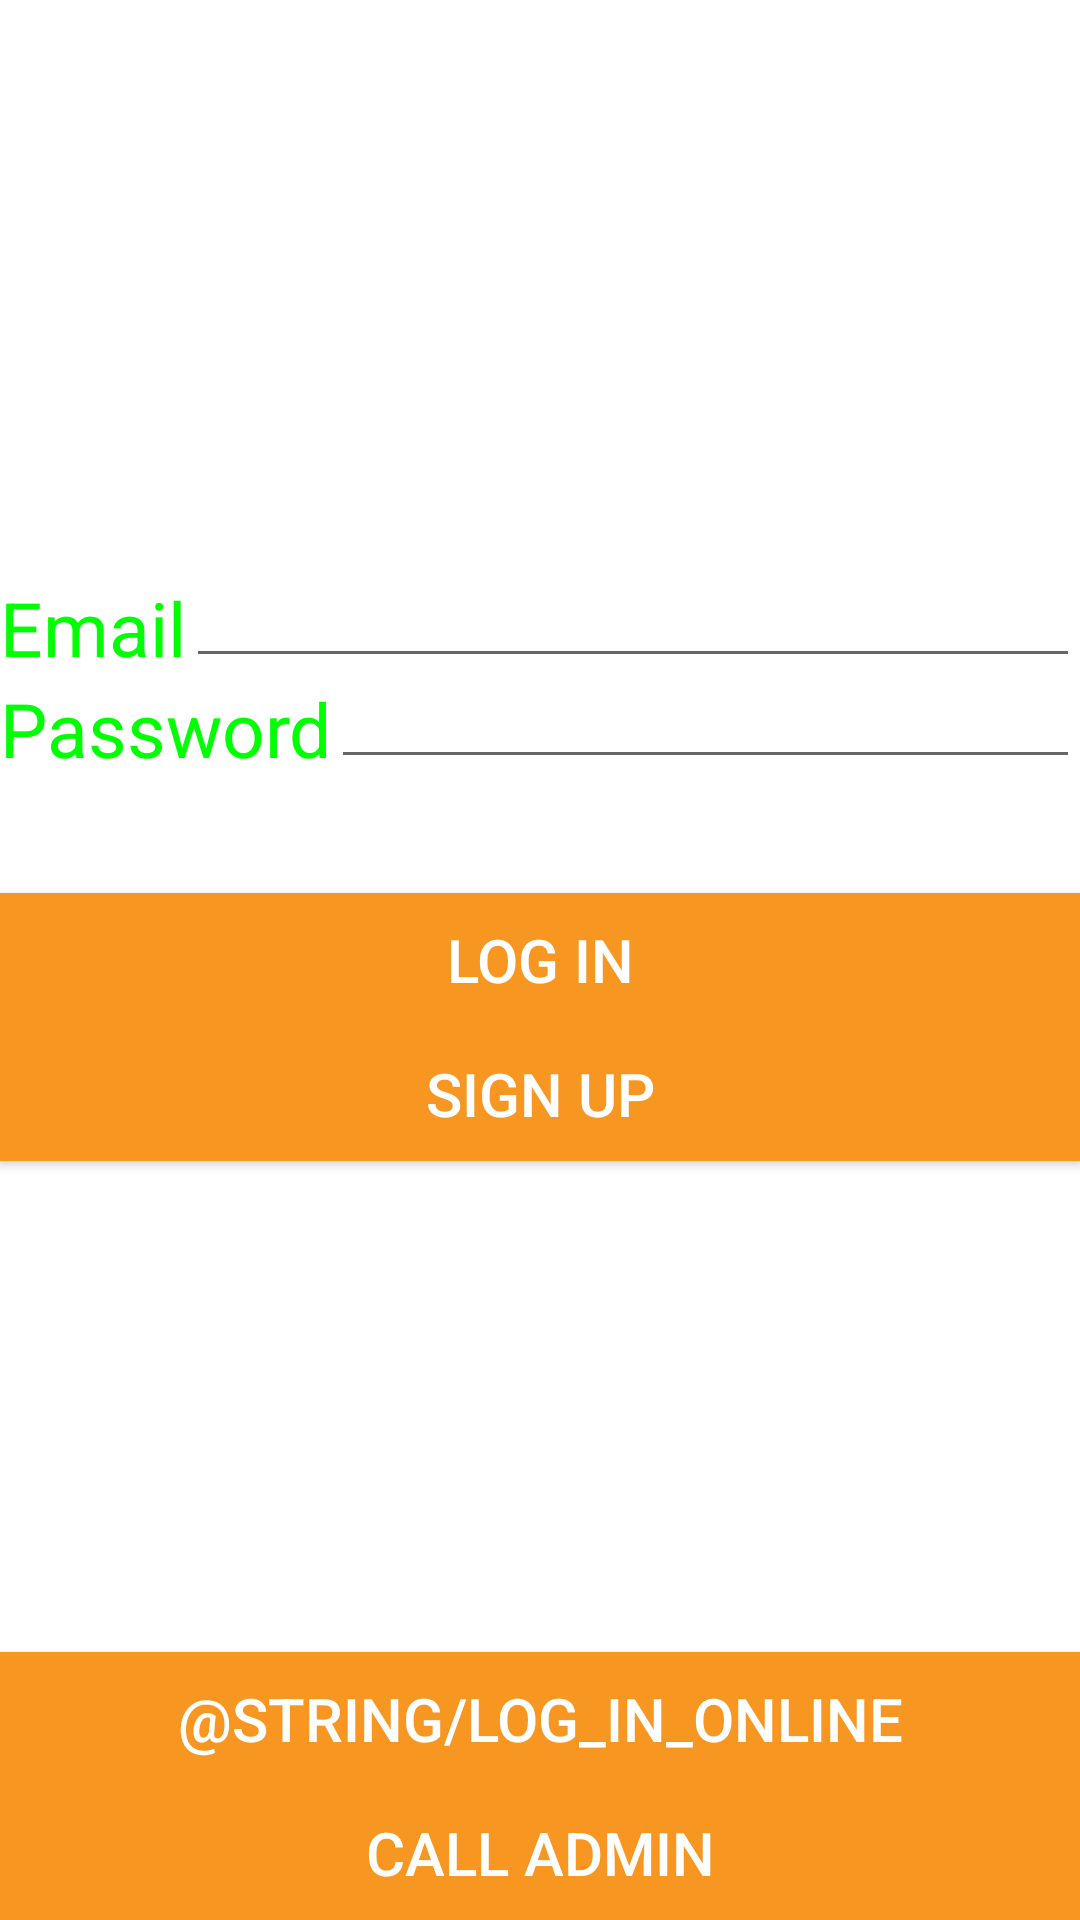

Layout XML and referenced resources for this Android screen:
<!-- AndroidManifest.xml: fallback theme Theme.MaterialComponents.DayNight.NoActionBar -->
<!-- res/layout/sign_in.xml -->
<?xml version="1.0" encoding="utf-8"?>
<RelativeLayout xmlns:android="http://schemas.android.com/apk/res/android"
    android:id="@+id/myRelativeLayout"
    android:layout_width="match_parent"
    android:layout_height="match_parent"
    android:background="@color/white">

    <TextView
        android:id="@+id/slogan"
        android:layout_width="wrap_content"
        android:layout_height="wrap_content"
        android:layout_gravity="center_horizontal"
        android:text=""
        android:textSize="30sp"
        android:textColor="@color/Ablue"
        android:textAlignment="center"
        android:layout_above="@+id/enterEmail"
        android:layout_alignRight="@+id/enterEmail"
        android:layout_alignEnd="@+id/enterEmail"
        android:layout_alignParentLeft="true"
        android:layout_alignParentStart="true" />

    <TextView
        android:id="@+id/email"
        style="@style/sign_upTextView"
        android:text="@string/email"
        android:layout_above="@+id/password">
    </TextView>

    <EditText
        android:id="@+id/enterEmail"
        android:layout_width="match_parent"
        android:layout_height="wrap_content"
        android:autoText="true"
        android:text=""
        android:layout_alignBottom="@+id/email"
        android:layout_toEndOf="@+id/email"
        android:layout_toRightOf="@+id/email"
        android:layout_alignTop="@+id/email"
        android:textColor="@color/black">
    </EditText>

    <TextView
        android:id="@+id/password"
        style="@style/sign_upTextView"
        android:text="@string/password"
        android:layout_above="@+id/signin"
        android:layout_marginBottom="38dp">
    </TextView>

    <EditText
        android:id="@+id/enterPassword"
        android:layout_width="match_parent"
        android:layout_height="wrap_content"
        android:layout_below="@+id/email"
        android:layout_toEndOf="@+id/password"
        android:layout_toRightOf="@+id/password"
        android:layout_alignBottom="@id/password"
        android:textColor="@color/black">
    </EditText>

    <Button
        android:id="@+id/signin"
        android:text="@string/log_in"
        style="@style/buttonStyle"
        android:layout_width="wrap_content"
        android:layout_centerVertical="true"
        android:layout_alignParentRight="true"
        android:layout_alignParentEnd="true"
        android:layout_alignParentLeft="true"
        android:layout_alignParentStart="true"
        android:background="@color/AOrange"/>
    <Button
        android:id="@+id/signup"
        android:text="sign up"
        style="@style/buttonStyle"
        android:layout_width="wrap_content"
        android:layout_below="@+id/signin"
        android:layout_centerVertical="true"
        android:layout_alignParentRight="true"
        android:layout_alignParentEnd="true"
        android:layout_alignParentLeft="true"
        android:layout_alignParentStart="true"
        android:background="@color/AOrange"/>

    <Button
        android:id="@+id/log_in_web"
        android:text="@string/log_in_online"
        style="@style/buttonStyle"
        android:layout_width="wrap_content"
        android:gravity="center"
        android:layout_alignRight="@+id/enterPassword"
        android:layout_alignEnd="@+id/enterPassword"
        android:layout_alignParentLeft="true"
        android:layout_alignParentStart="false"
        android:layout_above="@+id/dialerbutt"
        android:background="@color/AOrange"/>

    <Button
        android:id="@+id/dialerbutt"
        android:text="Call Admin"
        style="@style/buttonStyle"
        android:color="#de0909"
        android:layout_width="wrap_content"
        android:layout_alignParentBottom="true"
        android:layout_alignRight="@+id/enterPassword"
        android:layout_alignEnd="@+id/enterPassword"
        android:layout_alignParentLeft="true"
        android:layout_alignParentStart="false"
        android:background="@color/AOrange"/>


</RelativeLayout>
<!-- resources referenced by this layout -->
<resources>
  <color name="AOrange">#f79621</color>
  <color name="Ablue">#52e0e0</color>
  <color name="black">#000000</color>
  <color name="white">#FFFFFF</color>
  <string name="email">Email</string>
  <string name="log_in">Log In</string>
  <string name="password">Password</string>
  <style name="buttonStyle">
          <item name="android:layout_width">0.5in</item>
          <item name="android:layout_height">0.3in</item>
          <item name="android:textColor">@color/white</item>
          <item name="android:textSize">20sp</item>
          <item name="android:padding">2dip</item>
      </style>
  <style name="sign_upTextView">
          <item name="android:layout_width">wrap_content</item>
          <item name="android:layout_height">wrap_content</item>
          <item name="android:textSize">25sp</item>
          <item name="android:textColor">@color/neon_green</item>
          <item name="android:layout_alignParentStart">true</item>
          <item name="android:layout_alignParentLeft">true</item>
      </style>
  <color name="neon_green">#ff00ff00</color>
  
      //SettimeArray
</resources>
